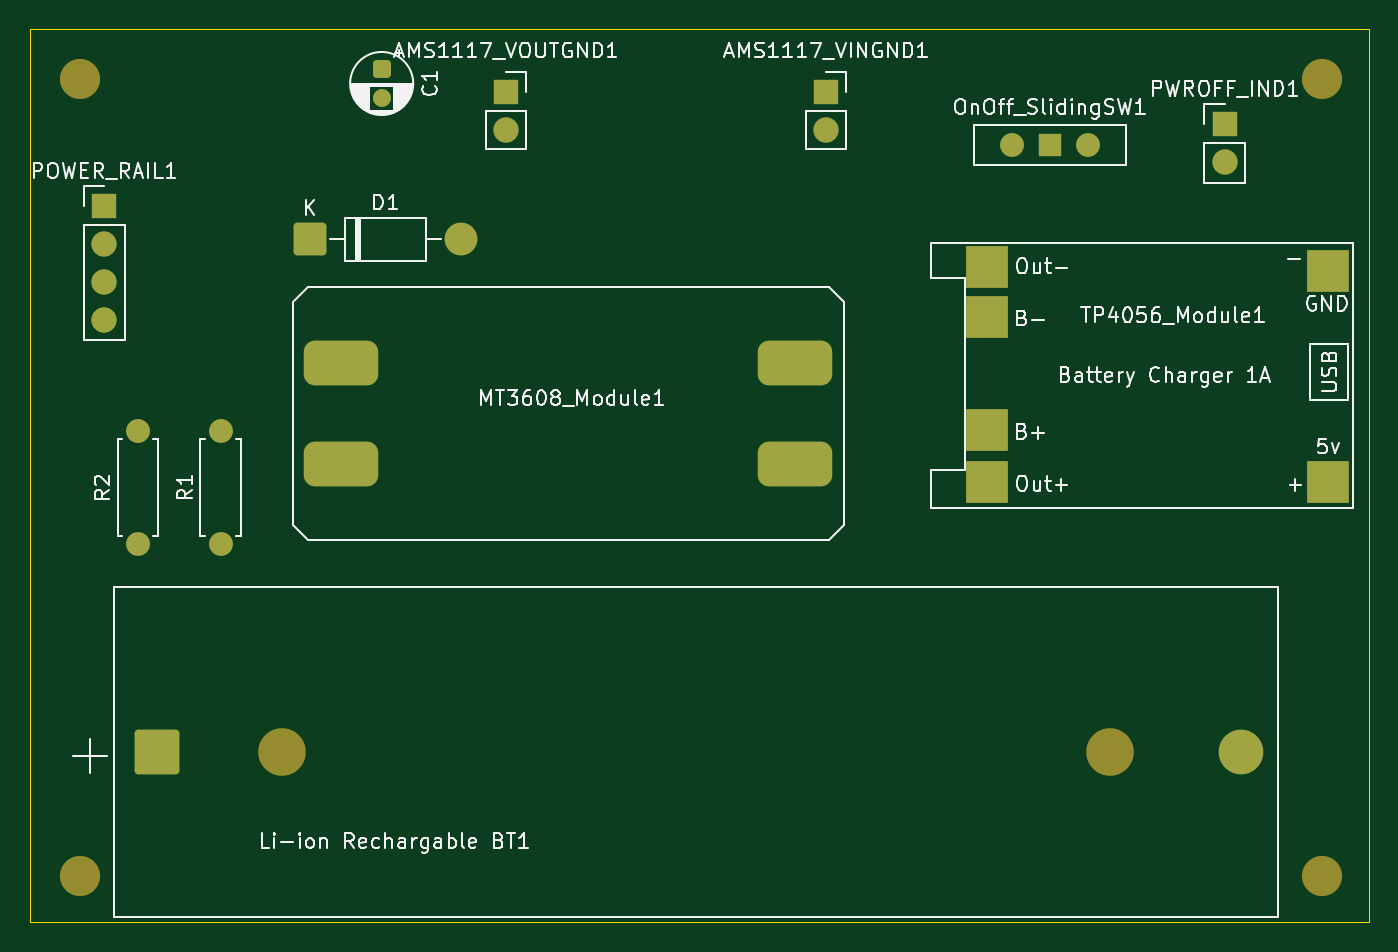
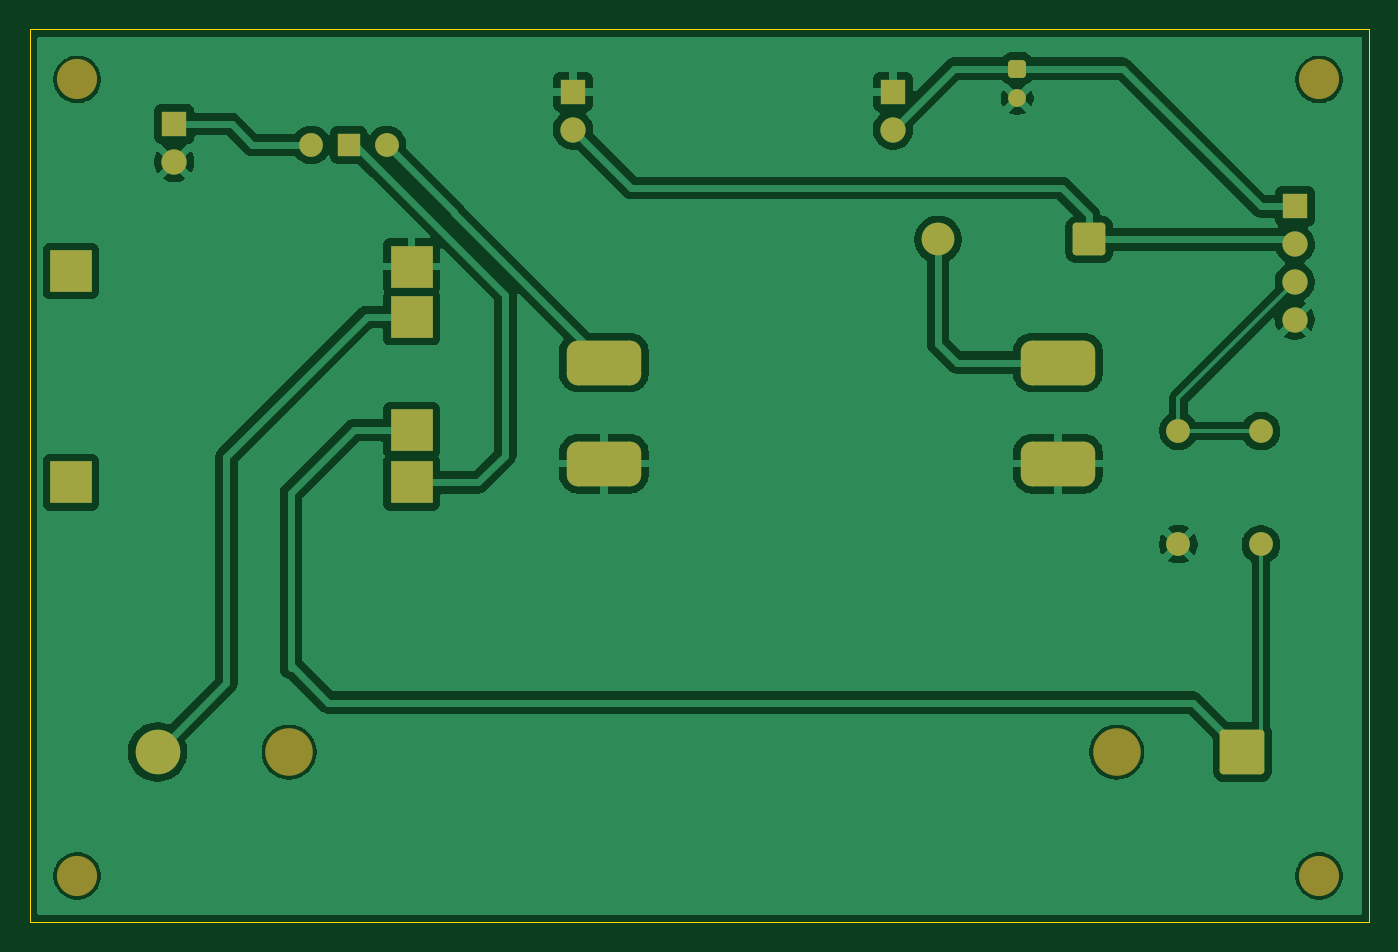
Circuit board: 9 layer files. Board 90.0 x 60.0 mm.
- bottom_copper: RegulatedPowerSupply3.3V5V-B_Cu.gbr (72794 bytes)
- bottom_mask: RegulatedPowerSupply3.3V5V-B_Mask.gbr (3171 bytes)
- paste: RegulatedPowerSupply3.3V5V-B_Paste.gbr (469 bytes)
- bottom_silk: RegulatedPowerSupply3.3V5V-B_Silkscreen.gbr (470 bytes)
- outline: RegulatedPowerSupply3.3V5V-Edge_Cuts.gbr (623 bytes)
- top_copper: RegulatedPowerSupply3.3V5V-F_Cu.gbr (4438 bytes)
- top_mask: RegulatedPowerSupply3.3V5V-F_Mask.gbr (3171 bytes)
- paste: RegulatedPowerSupply3.3V5V-F_Paste.gbr (469 bytes)
- top_silk: RegulatedPowerSupply3.3V5V-F_Silkscreen.gbr (77925 bytes)

=== bottom_copper: RegulatedPowerSupply3.3V5V-B_Cu.gbr (72794 bytes, source omitted) ===
=== bottom_mask: RegulatedPowerSupply3.3V5V-B_Mask.gbr (3171 bytes, source withheld) ===
=== paste: RegulatedPowerSupply3.3V5V-B_Paste.gbr ===
%TF.GenerationSoftware,KiCad,Pcbnew,9.0.6*%
%TF.CreationDate,2026-01-16T16:59:01+03:00*%
%TF.ProjectId,RegulatedPowerSupply3.3V5V,52656775-6c61-4746-9564-506f77657253,rev?*%
%TF.SameCoordinates,Original*%
%TF.FileFunction,Paste,Bot*%
%TF.FilePolarity,Positive*%
%FSLAX46Y46*%
G04 Gerber Fmt 4.6, Leading zero omitted, Abs format (unit mm)*
G04 Created by KiCad (PCBNEW 9.0.6) date 2026-01-16 16:59:01*
%MOMM*%
%LPD*%
G01*
G04 APERTURE LIST*
G04 APERTURE END LIST*
M02*

=== bottom_silk: RegulatedPowerSupply3.3V5V-B_Silkscreen.gbr ===
%TF.GenerationSoftware,KiCad,Pcbnew,9.0.6*%
%TF.CreationDate,2026-01-16T16:59:01+03:00*%
%TF.ProjectId,RegulatedPowerSupply3.3V5V,52656775-6c61-4746-9564-506f77657253,rev?*%
%TF.SameCoordinates,Original*%
%TF.FileFunction,Legend,Bot*%
%TF.FilePolarity,Positive*%
%FSLAX46Y46*%
G04 Gerber Fmt 4.6, Leading zero omitted, Abs format (unit mm)*
G04 Created by KiCad (PCBNEW 9.0.6) date 2026-01-16 16:59:01*
%MOMM*%
%LPD*%
G01*
G04 APERTURE LIST*
G04 APERTURE END LIST*
M02*

=== outline: RegulatedPowerSupply3.3V5V-Edge_Cuts.gbr ===
%TF.GenerationSoftware,KiCad,Pcbnew,9.0.6*%
%TF.CreationDate,2026-01-16T16:59:01+03:00*%
%TF.ProjectId,RegulatedPowerSupply3.3V5V,52656775-6c61-4746-9564-506f77657253,rev?*%
%TF.SameCoordinates,Original*%
%TF.FileFunction,Profile,NP*%
%FSLAX46Y46*%
G04 Gerber Fmt 4.6, Leading zero omitted, Abs format (unit mm)*
G04 Created by KiCad (PCBNEW 9.0.6) date 2026-01-16 16:59:01*
%MOMM*%
%LPD*%
G01*
G04 APERTURE LIST*
%TA.AperFunction,Profile*%
%ADD10C,0.050000*%
%TD*%
G04 APERTURE END LIST*
D10*
X97475000Y-68750000D02*
X187475000Y-68750000D01*
X187475000Y-128750000D01*
X97475000Y-128750000D01*
X97475000Y-68750000D01*
M02*

=== top_copper: RegulatedPowerSupply3.3V5V-F_Cu.gbr ===
%TF.GenerationSoftware,KiCad,Pcbnew,9.0.6*%
%TF.CreationDate,2026-01-16T16:59:01+03:00*%
%TF.ProjectId,RegulatedPowerSupply3.3V5V,52656775-6c61-4746-9564-506f77657253,rev?*%
%TF.SameCoordinates,Original*%
%TF.FileFunction,Copper,L1,Top*%
%TF.FilePolarity,Positive*%
%FSLAX46Y46*%
G04 Gerber Fmt 4.6, Leading zero omitted, Abs format (unit mm)*
G04 Created by KiCad (PCBNEW 9.0.6) date 2026-01-16 16:59:01*
%MOMM*%
%LPD*%
G01*
G04 APERTURE LIST*
G04 Aperture macros list*
%AMRoundRect*
0 Rectangle with rounded corners*
0 $1 Rounding radius*
0 $2 $3 $4 $5 $6 $7 $8 $9 X,Y pos of 4 corners*
0 Add a 4 corners polygon primitive as box body*
4,1,4,$2,$3,$4,$5,$6,$7,$8,$9,$2,$3,0*
0 Add four circle primitives for the rounded corners*
1,1,$1+$1,$2,$3*
1,1,$1+$1,$4,$5*
1,1,$1+$1,$6,$7*
1,1,$1+$1,$8,$9*
0 Add four rect primitives between the rounded corners*
20,1,$1+$1,$2,$3,$4,$5,0*
20,1,$1+$1,$4,$5,$6,$7,0*
20,1,$1+$1,$6,$7,$8,$9,0*
20,1,$1+$1,$8,$9,$2,$3,0*%
G04 Aperture macros list end*
%TA.AperFunction,ComponentPad*%
%ADD10RoundRect,0.750000X1.750000X0.750000X-1.750000X0.750000X-1.750000X-0.750000X1.750000X-0.750000X0*%
%TD*%
%TA.AperFunction,ComponentPad*%
%ADD11C,1.600000*%
%TD*%
%TA.AperFunction,ComponentPad*%
%ADD12R,1.500000X1.500000*%
%TD*%
%TA.AperFunction,ComponentPad*%
%ADD13R,1.700000X1.700000*%
%TD*%
%TA.AperFunction,ComponentPad*%
%ADD14C,1.700000*%
%TD*%
%TA.AperFunction,ComponentPad*%
%ADD15RoundRect,0.250000X-0.350000X0.350000X-0.350000X-0.350000X0.350000X-0.350000X0.350000X0.350000X0*%
%TD*%
%TA.AperFunction,ComponentPad*%
%ADD16C,1.200000*%
%TD*%
%TA.AperFunction,ComponentPad*%
%ADD17R,2.800000X2.800000*%
%TD*%
%TA.AperFunction,ComponentPad*%
%ADD18RoundRect,0.249999X-1.250001X-1.250001X1.250001X-1.250001X1.250001X1.250001X-1.250001X1.250001X0*%
%TD*%
%TA.AperFunction,ComponentPad*%
%ADD19C,3.000000*%
%TD*%
%TA.AperFunction,ComponentPad*%
%ADD20RoundRect,0.249999X-0.850001X-0.850001X0.850001X-0.850001X0.850001X0.850001X-0.850001X0.850001X0*%
%TD*%
%TA.AperFunction,ComponentPad*%
%ADD21C,2.200000*%
%TD*%
G04 APERTURE END LIST*
D10*
%TO.P,MT3608_Module1,1,VIN+*%
%TO.N,/TP4056+*%
X148900000Y-91150000D03*
%TO.P,MT3608_Module1,2,VIN-*%
%TO.N,GND*%
X148900000Y-97950000D03*
%TO.P,MT3608_Module1,3,VOUT-*%
X118400000Y-97950000D03*
%TO.P,MT3608_Module1,4,VOUT+*%
%TO.N,/5V*%
X118400000Y-91150000D03*
%TD*%
D11*
%TO.P,OnOff_SlidingSW1,3,A*%
%TO.N,Net-(OnOff_SlidingSW1-A)*%
X168575000Y-76525000D03*
%TO.P,OnOff_SlidingSW1,2,C*%
%TO.N,/TP4056+*%
X163495000Y-76525000D03*
D12*
%TO.P,OnOff_SlidingSW1,1,B*%
X166035000Y-76525000D03*
%TD*%
D13*
%TO.P,PWROFF_IND1,1,Pin_1*%
%TO.N,Net-(OnOff_SlidingSW1-A)*%
X177775000Y-75135000D03*
D14*
%TO.P,PWROFF_IND1,2,Pin_2*%
%TO.N,GND*%
X177775000Y-77675000D03*
%TD*%
D13*
%TO.P,AMS1117_VOUTGND1,1,Pin_1*%
%TO.N,GND*%
X129475000Y-72960000D03*
D14*
%TO.P,AMS1117_VOUTGND1,2,Pin_2*%
%TO.N,/3.3V*%
X129475000Y-75500000D03*
%TD*%
D13*
%TO.P,AMS1117_VINGND1,1,Pin_1*%
%TO.N,GND*%
X150975000Y-72960000D03*
D14*
%TO.P,AMS1117_VINGND1,2,Pin_2*%
%TO.N,/5V*%
X150975000Y-75500000D03*
%TD*%
D15*
%TO.P,C1,1*%
%TO.N,/3.3V*%
X121125000Y-71400000D03*
D16*
%TO.P,C1,2*%
%TO.N,GND*%
X121125000Y-73400000D03*
%TD*%
D11*
%TO.P,R2,1*%
%TO.N,/BATT+*%
X104750000Y-103375000D03*
%TO.P,R2,2*%
X104750000Y-95755000D03*
%TD*%
%TO.P,R1,1*%
%TO.N,GND*%
X110300000Y-103350000D03*
%TO.P,R1,2*%
%TO.N,/BATT+*%
X110300000Y-95730000D03*
%TD*%
D13*
%TO.P,POWER_RAIL1,1,Pin_1*%
%TO.N,/3.3V*%
X102475000Y-80655000D03*
D14*
%TO.P,POWER_RAIL1,2,Pin_2*%
%TO.N,/5V*%
X102475000Y-83195000D03*
%TO.P,POWER_RAIL1,3,Pin_3*%
%TO.N,/BATT+*%
X102475000Y-85735000D03*
%TO.P,POWER_RAIL1,4,Pin_4*%
%TO.N,GND*%
X102475000Y-88275000D03*
%TD*%
D17*
%TO.P,TP4056_Module1,1,5V_IN+*%
%TO.N,unconnected-(TP4056_Module1-5V_IN+-Pad1)*%
X184725000Y-99200000D03*
%TO.P,TP4056_Module1,2,GND*%
%TO.N,unconnected-(TP4056_Module1-GND-Pad2)*%
X184725000Y-85000000D03*
%TO.P,TP4056_Module1,3,OUT+*%
%TO.N,/TP4056+*%
X161825000Y-99200000D03*
%TO.P,TP4056_Module1,4,OUT-*%
%TO.N,GND*%
X161825000Y-84700000D03*
%TO.P,TP4056_Module1,5,BAT+*%
%TO.N,/BATT+*%
X161825000Y-95700000D03*
%TO.P,TP4056_Module1,6,BAT-*%
%TO.N,/BATT-*%
X161825000Y-88100000D03*
%TD*%
D18*
%TO.P,Li-ion Rechargable BT1,1,+*%
%TO.N,/BATT+*%
X106000000Y-117325000D03*
D19*
%TO.P,Li-ion Rechargable BT1,2,-*%
%TO.N,/BATT-*%
X178900000Y-117325000D03*
%TD*%
D20*
%TO.P,D1,1,K*%
%TO.N,/5V*%
X116290000Y-82875000D03*
D21*
%TO.P,D1,2,A*%
X126450000Y-82875000D03*
%TD*%
M02*

=== top_mask: RegulatedPowerSupply3.3V5V-F_Mask.gbr (3171 bytes, source withheld) ===
=== paste: RegulatedPowerSupply3.3V5V-F_Paste.gbr ===
%TF.GenerationSoftware,KiCad,Pcbnew,9.0.6*%
%TF.CreationDate,2026-01-16T16:59:01+03:00*%
%TF.ProjectId,RegulatedPowerSupply3.3V5V,52656775-6c61-4746-9564-506f77657253,rev?*%
%TF.SameCoordinates,Original*%
%TF.FileFunction,Paste,Top*%
%TF.FilePolarity,Positive*%
%FSLAX46Y46*%
G04 Gerber Fmt 4.6, Leading zero omitted, Abs format (unit mm)*
G04 Created by KiCad (PCBNEW 9.0.6) date 2026-01-16 16:59:01*
%MOMM*%
%LPD*%
G01*
G04 APERTURE LIST*
G04 APERTURE END LIST*
M02*

=== top_silk: RegulatedPowerSupply3.3V5V-F_Silkscreen.gbr (77925 bytes, source omitted) ===
